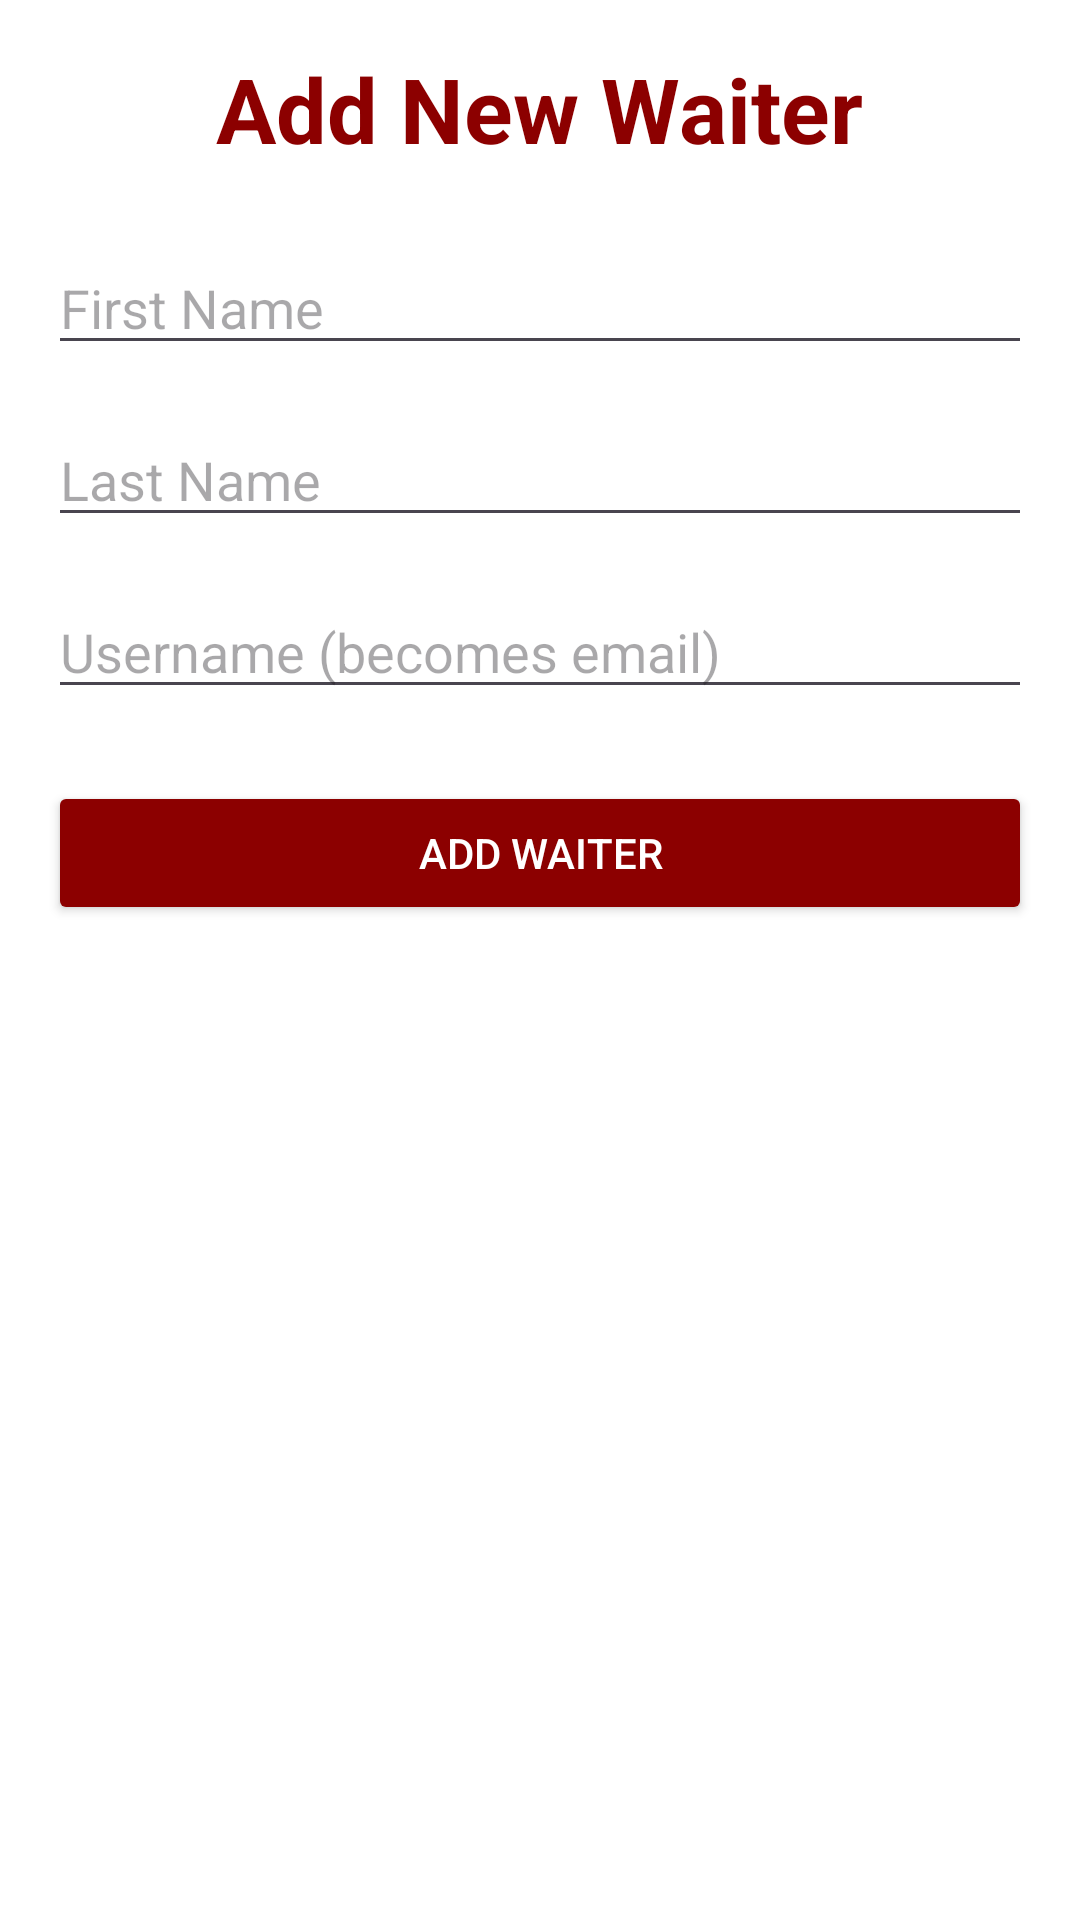

Write the Android layout XML for this screen, with the resource values it uses.
<!-- AndroidManifest.xml: application theme Theme.Material3.DayNight.NoActionBar -->
<!-- res/layout/activity_add_waiter.xml -->
<?xml version="1.0" encoding="utf-8"?>
<LinearLayout xmlns:android="http://schemas.android.com/apk/res/android"
    xmlns:app="http://schemas.android.com/apk/res-auto"
    android:layout_width="match_parent"
    android:layout_height="match_parent"
    android:orientation="vertical"
    android:padding="16dp"
    android:background="@android:color/white">

    <TextView
        android:layout_width="wrap_content"
        android:layout_height="wrap_content"
        android:text="Add New Waiter"
        android:textColor="#8C0000"
        android:textSize="30sp"
        android:textStyle="bold"
        android:layout_gravity="center_horizontal" />

    <EditText
        android:id="@+id/firstname_edit"
        android:layout_width="match_parent"
        android:layout_height="wrap_content"
        android:hint="First Name"
        android:layout_marginTop="24dp" />

    <EditText
        android:id="@+id/lastname_edit"
        android:layout_width="match_parent"
        android:layout_height="wrap_content"
        android:hint="Last Name"
        android:layout_marginTop="16dp" />

    <EditText
        android:id="@+id/username_edit"
        android:layout_width="match_parent"
        android:layout_height="wrap_content"
        android:hint="Username (becomes email)"
        android:layout_marginTop="16dp" />

    <Button
        android:id="@+id/add_waiter_button"
        android:layout_width="match_parent"
        android:layout_height="wrap_content"
        android:text="Add Waiter"
        android:backgroundTint="#8C0000"
        android:textColor="@android:color/white"
        android:layout_marginTop="24dp"/>

</LinearLayout>
<!-- resources referenced by this layout -->
<resources>

</resources>
